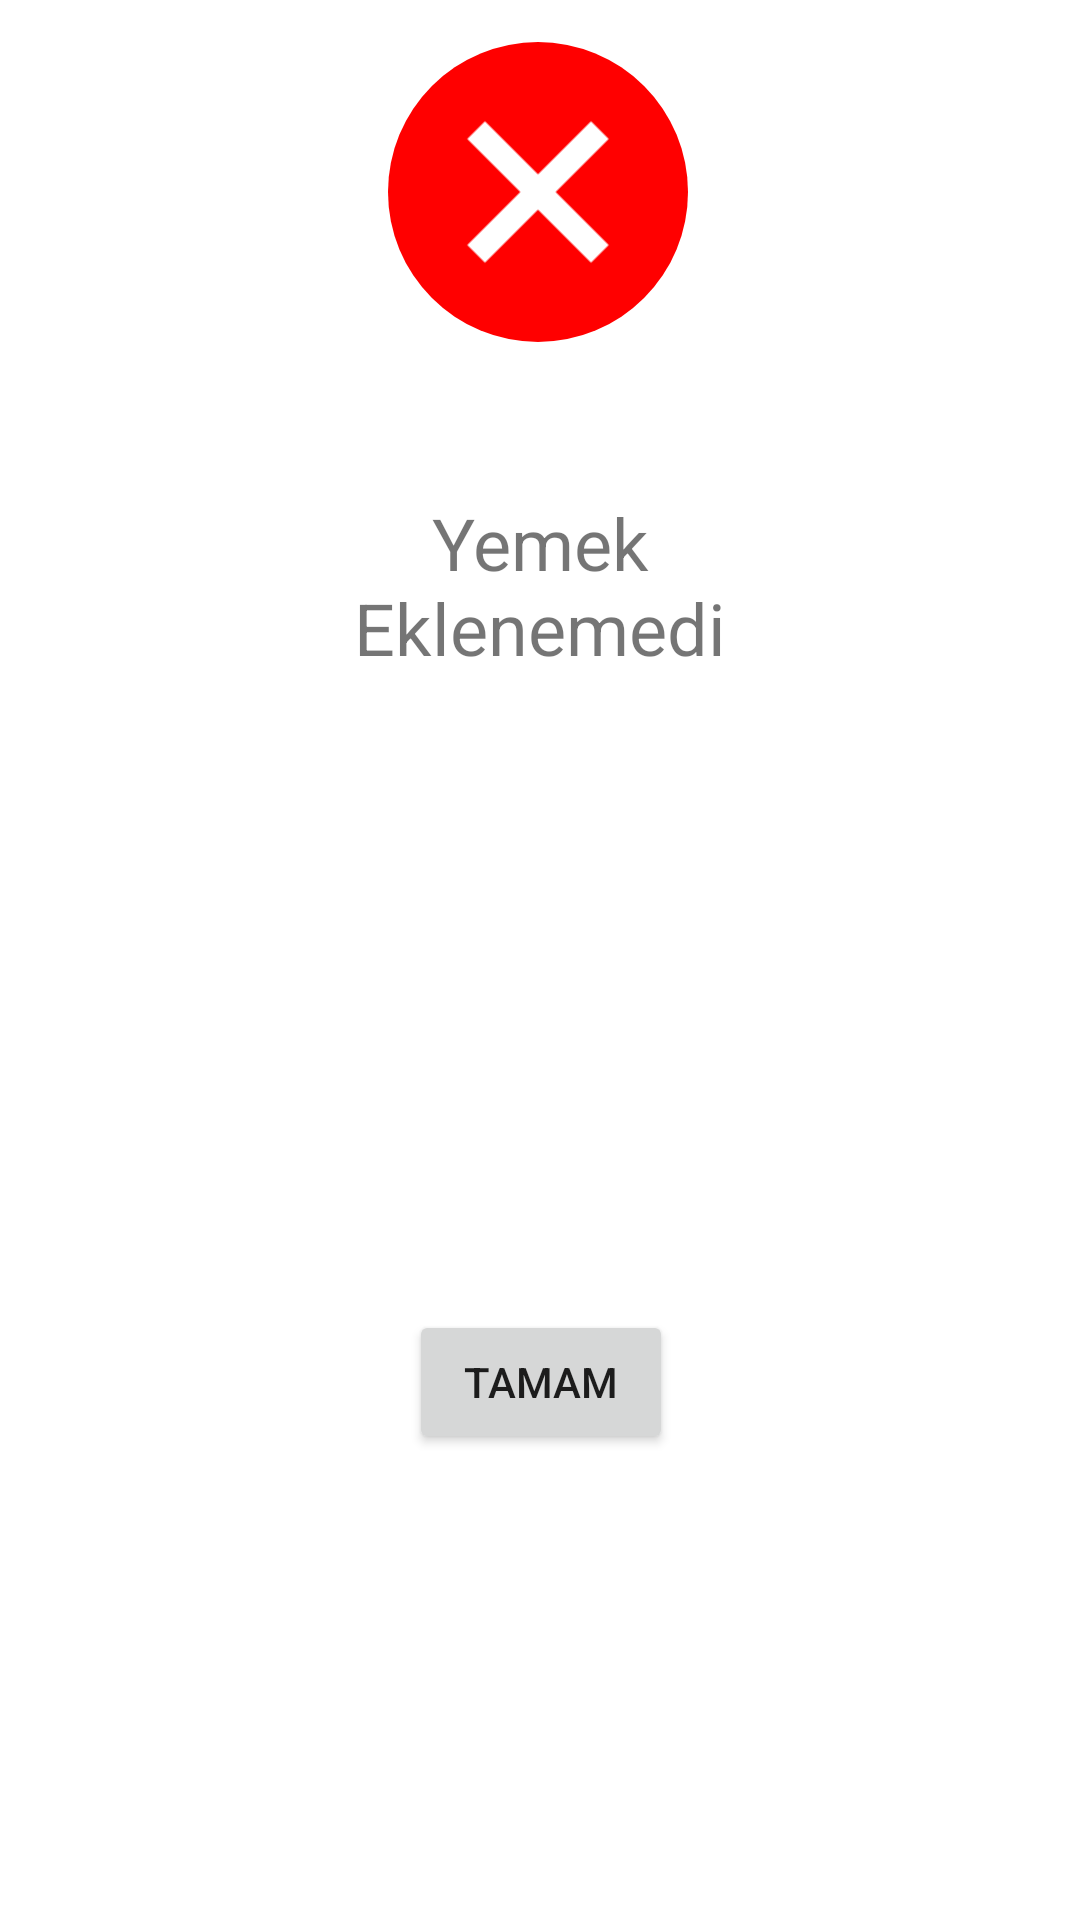

Produce the Android XML layout that renders to this screen, including the resource entries it uses.
<!-- AndroidManifest.xml: application theme Theme.FinalProjectDevnot -->
<!-- res/layout/error.xml -->
<?xml version="1.0" encoding="utf-8"?>
<androidx.constraintlayout.widget.ConstraintLayout xmlns:android="http://schemas.android.com/apk/res/android"
    xmlns:app="http://schemas.android.com/apk/res-auto"
    xmlns:tools="http://schemas.android.com/tools"
    android:layout_width="match_parent"
    android:layout_height="wrap_content">

    <ImageView
        android:id="@+id/imageView3"
        android:layout_width="100dp"
        android:layout_height="100dp"
        android:layout_marginTop="14dp"
        android:layout_marginBottom="75dp"
        android:adjustViewBounds="true"
        android:background="@drawable/circle_red"
        android:rotation="45"
        app:layout_constraintBottom_toTopOf="@+id/textView2"
        app:layout_constraintEnd_toEndOf="parent"
        app:layout_constraintHorizontal_bias="0.498"
        app:layout_constraintStart_toStartOf="parent"
        app:layout_constraintTop_toTopOf="parent"
        app:srcCompat="@drawable/ekle" />

    <TextView
        android:id="@+id/textView2"
        android:layout_width="137dp"
        android:layout_height="122dp"
        android:layout_marginTop="20dp"
        android:gravity="center"
        android:text="Yemek Eklenemedi"
        android:textSize="24sp"
        app:layout_constraintEnd_toEndOf="@+id/imageView3"
        app:layout_constraintHorizontal_bias="0.486"
        app:layout_constraintStart_toStartOf="@+id/imageView3"
        app:layout_constraintTop_toBottomOf="@+id/imageView3" />

    <Button
        android:id="@+id/tamam"
        android:layout_width="wrap_content"
        android:layout_height="wrap_content"
        android:layout_marginTop="20dp"
        android:layout_marginBottom="10dp"
        android:text="Tamam"
        app:layout_constraintBottom_toBottomOf="parent"
        app:layout_constraintEnd_toEndOf="@+id/textView2"
        app:layout_constraintStart_toStartOf="@+id/textView2"
        app:layout_constraintTop_toBottomOf="@+id/textView2"
        app:layout_constraintVertical_bias="0.525" />
</androidx.constraintlayout.widget.ConstraintLayout>
<!-- resources referenced by this layout -->
<resources>
  <!-- drawable circle_red (drawable) -->
  <?xml version="1.0" encoding="utf-8"?>
  <shape xmlns:android="http://schemas.android.com/apk/res/android">
  <solid android:color="#FF0000"></solid>
      <corners android:radius="1000dp"></corners>
  </shape>
  <!-- drawable ekle (drawable) -->
  <vector xmlns:android="http://schemas.android.com/apk/res/android"
      android:width="24dp"
      android:height="24dp"
      android:viewportWidth="24"
      android:viewportHeight="24"
      android:tint="?attr/color">
    <path
        android:fillColor="#FFFFFF"
        android:pathData="M19,13h-6v6h-2v-6H5v-2h6V5h2v6h6v2z"/>
  
  </vector>
  <style name="Theme.FinalProjectDevnot" parent="Theme.MaterialComponents.DayNight.DarkActionBar">
          
          <item name="colorPrimary">#FF5722</item>
          <item name="colorPrimaryVariant">#FB3C00</item>
          <item name="colorOnPrimary">@color/white</item>
          
          <item name="colorSecondary">@color/teal_200</item>
          <item name="colorSecondaryVariant">@color/teal_700</item>
          <item name="colorOnSecondary">@color/black</item>
          
          <item name="android:statusBarColor" tools:targetApi="l">?attr/colorPrimaryVariant</item>
          
          <item name="windowNoTitle">true</item>
          <item name="windowActionBar">false</item>
      </style>
  <!-- not gathered from this repository: default colours our renderer supplied (Android Studio template values) -->
  <color name="teal_200">#FF03DAC5</color>
  <color name="teal_700">#FF018786</color>
  <color name="black">#FF000000</color>
  <color name="white">#FFFFFFFF</color>
</resources>
